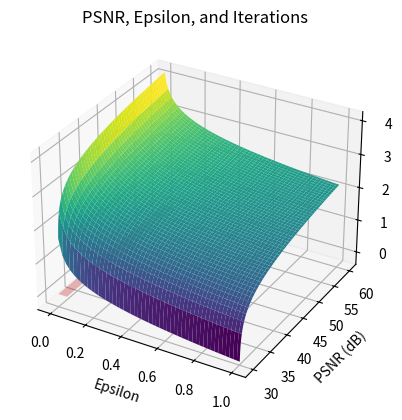

Source code (Python):
import numpy as np
import matplotlib.pyplot as plt
from mpl_toolkits.mplot3d import Axes3D

# Define the function to compute the number of iterations
def calculate_iterations(epsilon, psnr_target, base_psnr, scale_factor=5):
    return scale_factor * (psnr_target - base_psnr) / epsilon

# Define the range of epsilon and PSNR values with finer resolution
epsilons = np.linspace(0.01, 1, 200)  # Increased resolution for epsilon
psnr_targets = np.arange(30, 60, 0.1)   # Increased resolution for PSNR

# Base PSNR obtained without any iterations
base_psnr = 30

# Create a meshgrid for epsilon and PSNR values
epsilons_mesh, psnr_mesh = np.meshgrid(epsilons, psnr_targets)

# Calculate the number of iterations for each pair of epsilon and PSNR values
iterations_mesh = calculate_iterations(epsilons_mesh, psnr_mesh, base_psnr)
# Apply log base 10 to the number of iterations
log_iterations_mesh = np.log10(iterations_mesh)

# Plot the 3D graph
fig = plt.figure()
ax = fig.add_subplot(111, projection='3d')

# Plot the surface
surface = ax.plot_surface(epsilons_mesh, psnr_mesh, log_iterations_mesh, cmap='viridis')

# Create the transparent red plane
plane_epsilon = np.linspace(0, 0.05, 200)
plane_psnr = np.linspace(30, 60, 200)
plane_epsilon_mesh, plane_psnr_mesh = np.meshgrid(plane_epsilon, plane_psnr)
plane_iterations = np.zeros_like(plane_epsilon_mesh)  # The plane is at Z=0

# Plot the transparent red plane
ax.plot_surface(plane_epsilon_mesh, plane_psnr_mesh, plane_iterations, color='red', alpha=0.3)

# Set labels
ax.set_xlabel('Epsilon')
ax.set_ylabel('PSNR (dB)')
ax.set_zlabel('Log10(Number of Iterations)')

# Set title
ax.set_title('PSNR, Epsilon, and Iterations')

# Show the plot
plt.show()
